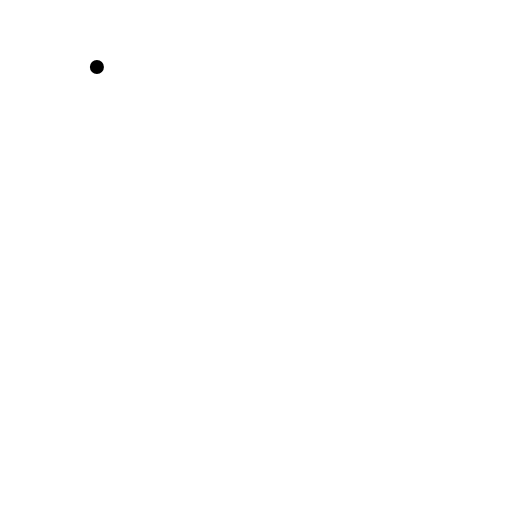
t = 0.00 s
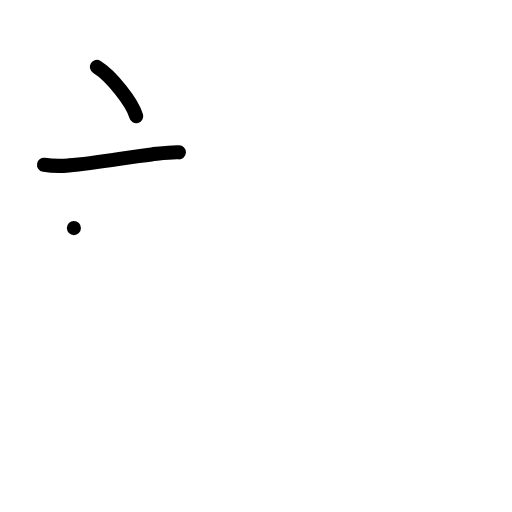
t = 2.00 s
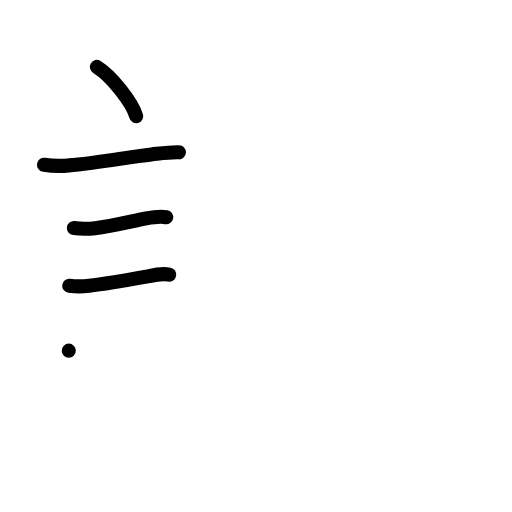
t = 4.00 s
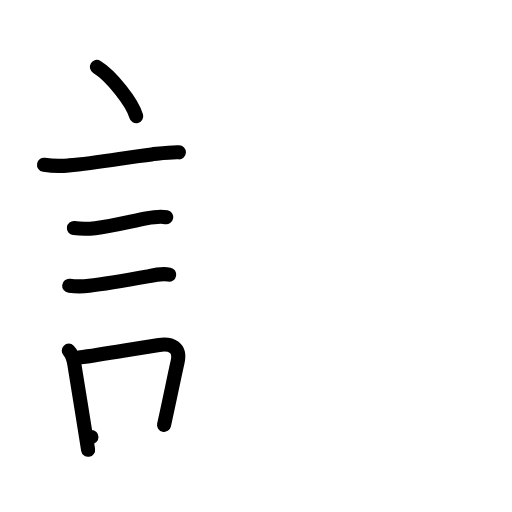
t = 6.00 s
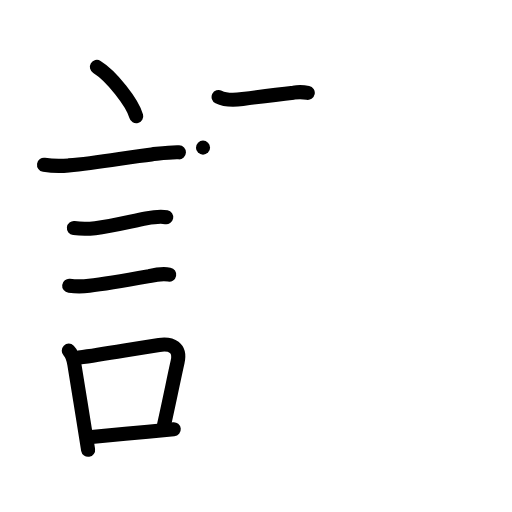
t = 8.00 s
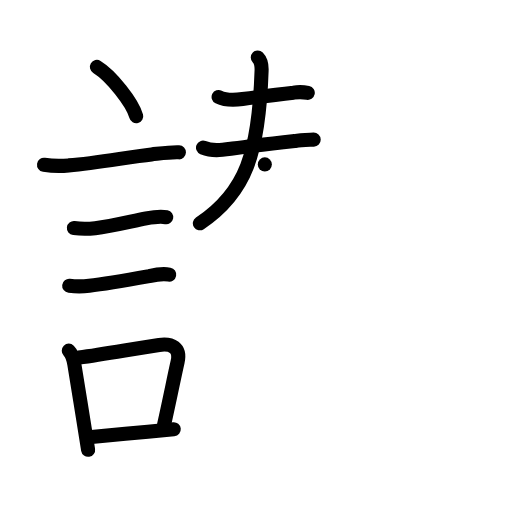
t = 10.00 s

The animated SVG that drew these frames (rendered in a browser with its animation timeline set to each time). Animation: 71 SMIL elements (animate=71); frames cover the first 10.00 s.

<?xml version="1.0" encoding="UTF-8"?>
<!--
AniKanjiVG is licensed by CC-BY-SA Paul C. Sommerhoff (https://bitbucket.org/sommerhoff/anikanjivg).
AniKanjiVG uses KanjiVG which is licensed by CC-BY-SA Ulrich Apel (http://kanjivg.tagaini.net).
See also http://creativecommons.org/licenses/by-sa/3.0/
-->
<svg xmlns:kvg='http://kanjivg.tagaini.net' xmlns='http://www.w3.org/2000/svg' width='109' height='109' viewBox='0 0 109 109' style='fill:none;stroke:#000000;stroke-width:3;stroke-linecap:round;stroke-linejoin:round;' id="kvg:kanji_08b83"><g id="kvg:08b83" kvg:element="讃"><g id="kvg:08b83-g1" kvg:element="言" kvg:position="left" kvg:radical="general"><path id="kvg:08b83-s1" kvg:type="㇔" d="M20.63,14.25c3.04,1.85,7.61,7.62,8.37,10.5"><animate attributeName="d" begin="0.0s" dur="1.0s" from="M20.63,14.25C20.63,14.25,20.63,14.25,20.63,14.25" to="M20.63,14.25c3.04,1.85,7.61,7.62,8.37,10.5" />
</path>
<path id="kvg:08b83-s2" kvg:type="㇐" d="M9.37,35.08c1.75,0.27,3.51,0.31,5.26,0.13c6.25-0.49,12.61-1.79,17.63-2.33c1.85-0.2,3.97-0.52,5.83-0.45"><animate attributeName="d" begin="1.0s" dur="0.3333333333333333s" from="M9.37,35.08C9.37,35.08,9.37,35.08,9.37,35.08" to="M9.37,35.08c1.75,0.27,3.51,0.31,5.26,0.13" />
<animate attributeName="d" begin="1.3333333333333333s" dur="0.3333333333333333s" from="M9.37,35.08c1.75,0.27,3.51,0.31,5.26,0.13c0,0,0,0,0,0,0" to="M9.37,35.08c1.75,0.27,3.51,0.31,5.26,0.13c6.25-0.49,12.61-1.79,17.63-2.33" />
<animate attributeName="d" begin="1.6666666666666665s" dur="0.3333333333333333s" from="M9.37,35.08c1.75,0.27,3.51,0.31,5.26,0.13c6.25-0.49,12.61-1.79,17.63-2.33c0,0,0,0,0,0,0" to="M9.37,35.08c1.75,0.27,3.51,0.31,5.26,0.13c6.25-0.49,12.61-1.79,17.63-2.33c1.85-0.2,3.97-0.52,5.83-0.45" />
<animate attributeName="d" begin="0s" dur="1.0s" from="M-100,-100" to="M-100,-100" />
</path>
<path id="kvg:08b83-s3" kvg:type="㇐" d="M15.73,48.56c1.52,0.18,3.03,0.18,4.54,0.01c3.56-0.4,7.73-1.48,10.85-2.07c1.28-0.24,2.98-0.5,4.27-0.25"><animate attributeName="d" begin="2.0s" dur="0.3333333333333333s" from="M15.73,48.56C15.73,48.56,15.73,48.56,15.73,48.56" to="M15.73,48.56c1.52,0.18,3.03,0.18,4.54,0.01" />
<animate attributeName="d" begin="2.3333333333333335s" dur="0.3333333333333333s" from="M15.73,48.56c1.52,0.18,3.03,0.18,4.54,0.01c0,0,0,0,0,0,0" to="M15.73,48.56c1.52,0.18,3.03,0.18,4.54,0.01c3.56-0.4,7.73-1.48,10.85-2.07" />
<animate attributeName="d" begin="2.6666666666666665s" dur="0.3333333333333333s" from="M15.73,48.56c1.52,0.18,3.03,0.18,4.54,0.01c3.56-0.4,7.73-1.48,10.85-2.07c0,0,0,0,0,0,0" to="M15.73,48.56c1.52,0.18,3.03,0.18,4.54,0.01c3.56-0.4,7.73-1.48,10.85-2.07c1.28-0.24,2.98-0.5,4.27-0.25" />
<animate attributeName="d" begin="0s" dur="2.0s" from="M-100,-100" to="M-100,-100" />
</path>
<path id="kvg:08b83-s4" kvg:type="㇐" d="M14.73,60.83c1.42,0.17,2.84,0.17,4.26,0c3.66-0.4,9.19-1.4,12.78-2.05c1.4-0.32,2.81-0.59,4.25-0.32"><animate attributeName="d" begin="3.0s" dur="0.3333333333333333s" from="M14.73,60.83C14.73,60.83,14.73,60.83,14.73,60.83" to="M14.73,60.83c1.42,0.17,2.84,0.17,4.26,0" />
<animate attributeName="d" begin="3.3333333333333335s" dur="0.3333333333333333s" from="M14.73,60.83c1.42,0.17,2.84,0.17,4.26,0c0,0,0,0,0,0,0" to="M14.73,60.83c1.42,0.17,2.84,0.17,4.26,0c3.66-0.4,9.19-1.4,12.78-2.05" />
<animate attributeName="d" begin="3.6666666666666665s" dur="0.3333333333333333s" from="M14.73,60.83c1.42,0.17,2.84,0.17,4.26,0c3.66-0.4,9.19-1.4,12.78-2.05c0,0,0,0,0,0,0" to="M14.73,60.83c1.42,0.17,2.84,0.17,4.26,0c3.66-0.4,9.19-1.4,12.78-2.05c1.4-0.32,2.81-0.59,4.25-0.32" />
<animate attributeName="d" begin="0s" dur="3.0s" from="M-100,-100" to="M-100,-100" />
</path>
<g id="kvg:08b83-g2" kvg:element="口"><path id="kvg:08b83-s5" kvg:type="㇑" d="M14.64,74.65c0.73,0.73,1,1.79,1.17,2.81c0.61,3.66,1.32,8.12,1.97,12.18c0.35,2.23,0.69,4.33,0.98,6.11"><animate attributeName="d" begin="4.0s" dur="0.3333333333333333s" from="M14.64,74.65C14.64,74.65,14.64,74.65,14.64,74.65" to="M14.64,74.65c0.73,0.73,1,1.79,1.17,2.81" />
<animate attributeName="d" begin="4.333333333333333s" dur="0.3333333333333333s" from="M14.64,74.65c0.73,0.73,1,1.79,1.17,2.81c0,0,0,0,0,0,0" to="M14.64,74.65c0.73,0.73,1,1.79,1.17,2.81c0.61,3.66,1.32,8.12,1.97,12.18" />
<animate attributeName="d" begin="4.666666666666667s" dur="0.3333333333333333s" from="M14.64,74.65c0.73,0.73,1,1.79,1.17,2.81c0.61,3.66,1.32,8.12,1.97,12.18c0,0,0,0,0,0,0" to="M14.64,74.65c0.73,0.73,1,1.79,1.17,2.81c0.61,3.66,1.32,8.12,1.97,12.18c0.35,2.23,0.69,4.33,0.98,6.11" />
<animate attributeName="d" begin="0s" dur="4.0s" from="M-100,-100" to="M-100,-100" />
</path>
<path id="kvg:08b83-s6" kvg:type="㇕b" d="M16.81,76.12c5.7-0.79,11.61-1.88,17.07-2.69c2.65-0.39,4.61,0.59,3.93,3.61c-0.86,3.8-1.51,7.24-2.89,13.42"><animate attributeName="d" begin="5.0s" dur="0.3333333333333333s" from="M16.81,76.12C16.81,76.12,16.81,76.12,16.81,76.12" to="M16.81,76.12c5.7-0.79,11.61-1.88,17.07-2.69" />
<animate attributeName="d" begin="5.333333333333333s" dur="0.3333333333333333s" from="M16.81,76.12c5.7-0.79,11.61-1.88,17.07-2.69c0,0,0,0,0,0,0" to="M16.81,76.12c5.7-0.79,11.61-1.88,17.07-2.69c2.65-0.39,4.61,0.59,3.93,3.61" />
<animate attributeName="d" begin="5.666666666666667s" dur="0.3333333333333333s" from="M16.81,76.12c5.7-0.79,11.61-1.88,17.07-2.69c2.65-0.39,4.61,0.59,3.93,3.61c0,0,0,0,0,0,0" to="M16.81,76.12c5.7-0.79,11.61-1.88,17.07-2.69c2.65-0.39,4.61,0.59,3.93,3.61c-0.86,3.8-1.51,7.24-2.89,13.42" />
<animate attributeName="d" begin="0s" dur="5.0s" from="M-100,-100" to="M-100,-100" />
</path>
<path id="kvg:08b83-s7" kvg:type="㇐b" d="M19.47,93.05c4.84-0.49,7.75-0.75,12.01-1.15c1.59-0.15,3.37-0.32,5.51-0.52"><animate attributeName="d" begin="6.0s" dur="0.5s" from="M19.47,93.05C19.47,93.05,19.47,93.05,19.47,93.05" to="M19.47,93.05c4.84-0.49,7.75-0.75,12.01-1.15" />
<animate attributeName="d" begin="6.5s" dur="0.5s" from="M19.47,93.05c4.84-0.49,7.75-0.75,12.01-1.15c0,0,0,0,0,0,0" to="M19.47,93.05c4.84-0.49,7.75-0.75,12.01-1.15c1.59-0.15,3.37-0.32,5.51-0.52" />
<animate attributeName="d" begin="0s" dur="6.0s" from="M-100,-100" to="M-100,-100" />
</path>
</g>
</g>
<g id="kvg:08b83-g3" kvg:element="賛" kvg:position="right"><g id="kvg:08b83-g4" kvg:position="top"><g id="kvg:08b83-g5" kvg:element="夫" kvg:variant="true" kvg:position="left"><path id="kvg:08b83-s8" kvg:type="㇐" d="M46.54,20.64c1.54,0.77,3.48,0.66,5.1,0.44c3.71-0.5,7.91-1.03,10.86-1.35c1.02-0.18,2.02-0.16,3.02,0.05"><animate attributeName="d" begin="7.0s" dur="0.3333333333333333s" from="M46.54,20.64C46.54,20.64,46.54,20.64,46.54,20.64" to="M46.54,20.64c1.54,0.77,3.48,0.66,5.1,0.44" />
<animate attributeName="d" begin="7.333333333333333s" dur="0.3333333333333333s" from="M46.54,20.64c1.54,0.77,3.48,0.66,5.1,0.44c0,0,0,0,0,0,0" to="M46.54,20.64c1.54,0.77,3.48,0.66,5.1,0.44c3.71-0.5,7.91-1.03,10.86-1.35" />
<animate attributeName="d" begin="7.666666666666667s" dur="0.3333333333333333s" from="M46.54,20.64c1.54,0.77,3.48,0.66,5.1,0.44c3.71-0.5,7.91-1.03,10.86-1.35c0,0,0,0,0,0,0" to="M46.54,20.64c1.54,0.77,3.48,0.66,5.1,0.44c3.71-0.5,7.91-1.03,10.86-1.35c1.02-0.18,2.02-0.16,3.02,0.05" />
<animate attributeName="d" begin="0s" dur="7.0s" from="M-100,-100" to="M-100,-100" />
</path>
<g id="kvg:08b83-g6" kvg:element="大" kvg:variant="true"><path id="kvg:08b83-s9" kvg:type="㇐" d="M43.22,31.43c2.07,0.85,4.07,0.5,6.31,0.19c3.97-0.55,9.62-1.2,13.22-1.6c1.35-0.3,2.75-0.26,4.03-0.3"><animate attributeName="d" begin="8.0s" dur="0.3333333333333333s" from="M43.22,31.43C43.22,31.43,43.22,31.43,43.22,31.43" to="M43.22,31.43c2.07,0.85,4.07,0.5,6.31,0.19" />
<animate attributeName="d" begin="8.333333333333334s" dur="0.3333333333333333s" from="M43.22,31.43c2.07,0.85,4.07,0.5,6.31,0.19c0,0,0,0,0,0,0" to="M43.22,31.43c2.07,0.85,4.07,0.5,6.31,0.19c3.97-0.55,9.62-1.2,13.22-1.6" />
<animate attributeName="d" begin="8.666666666666666s" dur="0.3333333333333333s" from="M43.22,31.43c2.07,0.85,4.07,0.5,6.31,0.19c3.97-0.55,9.62-1.2,13.22-1.6c0,0,0,0,0,0,0" to="M43.22,31.43c2.07,0.85,4.07,0.5,6.31,0.19c3.97-0.55,9.62-1.2,13.22-1.6c1.35-0.3,2.75-0.26,4.03-0.3" />
<animate attributeName="d" begin="0s" dur="8.0s" from="M-100,-100" to="M-100,-100" />
</path>
<path id="kvg:08b83-s10" kvg:type="㇒" d="M54.88,12.23c0.69,0.69,0.85,1.65,0.81,2.79C55.12,32.5,52.38,41,42.55,47.54"><animate attributeName="d" begin="9.0s" dur="0.5s" from="M54.88,12.23C54.88,12.23,54.88,12.23,54.88,12.23" to="M54.88,12.23c0.69,0.69,0.85,1.65,0.81,2.79" />
<animate attributeName="d" begin="9.5s" dur="0.5s" from="M54.88,12.23c0.69,0.69,0.85,1.65,0.81,2.79c0,0,0,0,0,0,0" to="M54.88,12.23c0.69,0.69,0.85,1.65,0.81,2.79C55.12,32.5,52.38,41,42.55,47.54" />
<animate attributeName="d" begin="0s" dur="9.0s" from="M-100,-100" to="M-100,-100" />
</path>
<path id="kvg:08b83-s11" kvg:type="㇔/㇏" d="M56.38,35c3.96,1.26,7.71,5.43,9.25,7.38"><animate attributeName="d" begin="10.0s" dur="1.0s" from="M56.38,35C56.38,35,56.38,35,56.38,35" to="M56.38,35c3.96,1.26,7.71,5.43,9.25,7.38" />
<animate attributeName="d" begin="0s" dur="10.0s" from="M-100,-100" to="M-100,-100" />
</path>
</g>
</g>
<g id="kvg:08b83-g7" kvg:element="夫" kvg:position="right"><path id="kvg:08b83-s12" kvg:type="㇐" d="M72.17,19.82c1.62,0.57,3.28,0.75,4.97,0.54c3.29-0.25,8.79-1.22,11.98-1.78c1.21-0.34,2.43-0.4,3.66-0.18"><animate attributeName="d" begin="11.0s" dur="0.3333333333333333s" from="M72.17,19.82C72.17,19.82,72.17,19.82,72.17,19.82" to="M72.17,19.82c1.62,0.57,3.28,0.75,4.97,0.54" />
<animate attributeName="d" begin="11.333333333333334s" dur="0.3333333333333333s" from="M72.17,19.82c1.62,0.57,3.28,0.75,4.97,0.54c0,0,0,0,0,0,0" to="M72.17,19.82c1.62,0.57,3.28,0.75,4.97,0.54c3.29-0.25,8.79-1.22,11.98-1.78" />
<animate attributeName="d" begin="11.666666666666666s" dur="0.3333333333333333s" from="M72.17,19.82c1.62,0.57,3.28,0.75,4.97,0.54c3.29-0.25,8.79-1.22,11.98-1.78c0,0,0,0,0,0,0" to="M72.17,19.82c1.62,0.57,3.28,0.75,4.97,0.54c3.29-0.25,8.79-1.22,11.98-1.78c1.21-0.34,2.43-0.4,3.66-0.18" />
<animate attributeName="d" begin="0s" dur="11.0s" from="M-100,-100" to="M-100,-100" />
</path>
<g id="kvg:08b83-g8" kvg:element="大"><path id="kvg:08b83-s13" kvg:type="㇐" d="M71.57,29.59c1.97,0.38,3.94,0.46,5.91,0.25c4.63-0.41,11.01-1.47,14.76-1.83c1.18-0.08,2.35-0.15,3.53-0.19"><animate attributeName="d" begin="12.0s" dur="0.3333333333333333s" from="M71.57,29.59C71.57,29.59,71.57,29.59,71.57,29.59" to="M71.57,29.59c1.97,0.38,3.94,0.46,5.91,0.25" />
<animate attributeName="d" begin="12.333333333333334s" dur="0.3333333333333333s" from="M71.57,29.59c1.97,0.38,3.94,0.46,5.91,0.25c0,0,0,0,0,0,0" to="M71.57,29.59c1.97,0.38,3.94,0.46,5.91,0.25c4.63-0.41,11.01-1.47,14.76-1.83" />
<animate attributeName="d" begin="12.666666666666666s" dur="0.3333333333333333s" from="M71.57,29.59c1.97,0.38,3.94,0.46,5.91,0.25c4.63-0.41,11.01-1.47,14.76-1.83c0,0,0,0,0,0,0" to="M71.57,29.59c1.97,0.38,3.94,0.46,5.91,0.25c4.63-0.41,11.01-1.47,14.76-1.83c1.18-0.08,2.35-0.15,3.53-0.19" />
<animate attributeName="d" begin="0s" dur="12.0s" from="M-100,-100" to="M-100,-100" />
</path>
<path id="kvg:08b83-s14" kvg:type="㇒" d="M82.33,12c0.71,0.71,0.82,1.5,0.82,2.51C83.25,31.25,78,40,69.19,46.18"><animate attributeName="d" begin="13.0s" dur="0.5s" from="M82.33,12C82.33,12,82.33,12,82.33,12" to="M82.33,12c0.71,0.71,0.82,1.5,0.82,2.51" />
<animate attributeName="d" begin="13.5s" dur="0.5s" from="M82.33,12c0.71,0.71,0.82,1.5,0.82,2.51c0,0,0,0,0,0,0" to="M82.33,12c0.71,0.71,0.82,1.5,0.82,2.51C83.25,31.25,78,40,69.19,46.18" />
<animate attributeName="d" begin="0s" dur="13.0s" from="M-100,-100" to="M-100,-100" />
</path>
<path id="kvg:08b83-s15" kvg:type="㇏" d="M82.88,31.12c2.47,3.18,4.88,6.68,8.2,9.8c1.52,1.35,3.16,2.53,4.92,3.53"><animate attributeName="d" begin="14.0s" dur="0.5s" from="M82.88,31.12C82.88,31.12,82.88,31.12,82.88,31.12" to="M82.88,31.12c2.47,3.18,4.88,6.68,8.2,9.8" />
<animate attributeName="d" begin="14.5s" dur="0.5s" from="M82.88,31.12c2.47,3.18,4.88,6.68,8.2,9.8c0,0,0,0,0,0,0" to="M82.88,31.12c2.47,3.18,4.88,6.68,8.2,9.8c1.52,1.35,3.16,2.53,4.92,3.53" />
<animate attributeName="d" begin="0s" dur="14.0s" from="M-100,-100" to="M-100,-100" />
</path>
</g>
</g>
</g>
<g id="kvg:08b83-g9" kvg:element="貝" kvg:position="bottom"><g id="kvg:08b83-g10" kvg:element="目" kvg:position="top"><path id="kvg:08b83-s16" kvg:type="㇑" d="M53.16,49.36c0.93,0.93,0.98,2.26,0.98,3.59c0,0.8-0.04,17.55-0.07,27.29c-0.01,3.92-0.02,6.71-0.02,6.87"><animate attributeName="d" begin="15.0s" dur="0.3333333333333333s" from="M53.16,49.36C53.16,49.36,53.16,49.36,53.16,49.36" to="M53.16,49.36c0.93,0.93,0.98,2.26,0.98,3.59" />
<animate attributeName="d" begin="15.333333333333334s" dur="0.3333333333333333s" from="M53.16,49.36c0.93,0.93,0.98,2.26,0.98,3.59c0,0,0,0,0,0,0" to="M53.16,49.36c0.93,0.93,0.98,2.26,0.98,3.59c0,0.8-0.04,17.55-0.07,27.29" />
<animate attributeName="d" begin="15.666666666666666s" dur="0.3333333333333333s" from="M53.16,49.36c0.93,0.93,0.98,2.26,0.98,3.59c0,0.8-0.04,17.55-0.07,27.29c0,0,0,0,0,0,0" to="M53.16,49.36c0.93,0.93,0.98,2.26,0.98,3.59c0,0.8-0.04,17.55-0.07,27.29c-0.01,3.92-0.02,6.71-0.02,6.87" />
<animate attributeName="d" begin="0s" dur="15.0s" from="M-100,-100" to="M-100,-100" />
</path>
<path id="kvg:08b83-s17" kvg:type="㇕a" d="M54.97,51.46c2.51-0.12,19.55-2.15,25.16-2.72c3.17-0.32,5.13,0.72,5.13,4.13c0,3.98,0,15.21,0,23.75c0,3.52,0,6.58,0,8.5"><animate attributeName="d" begin="16.0s" dur="0.25s" from="M54.97,51.46C54.97,51.46,54.97,51.46,54.97,51.46" to="M54.97,51.46c2.51-0.12,19.55-2.15,25.16-2.72" />
<animate attributeName="d" begin="16.25s" dur="0.25s" from="M54.97,51.46c2.51-0.12,19.55-2.15,25.16-2.72c0,0,0,0,0,0,0" to="M54.97,51.46c2.51-0.12,19.55-2.15,25.16-2.72c3.17-0.32,5.13,0.72,5.13,4.13" />
<animate attributeName="d" begin="16.5s" dur="0.25s" from="M54.97,51.46c2.51-0.12,19.55-2.15,25.16-2.72c3.17-0.32,5.13,0.72,5.13,4.13c0,0,0,0,0,0,0" to="M54.97,51.46c2.51-0.12,19.55-2.15,25.16-2.72c3.17-0.32,5.13,0.72,5.13,4.13c0,3.98,0,15.21,0,23.75" />
<animate attributeName="d" begin="16.75s" dur="0.25s" from="M54.97,51.46c2.51-0.12,19.55-2.15,25.16-2.72c3.17-0.32,5.13,0.72,5.13,4.13c0,3.98,0,15.21,0,23.75c0,0,0,0,0,0,0" to="M54.97,51.46c2.51-0.12,19.55-2.15,25.16-2.72c3.17-0.32,5.13,0.72,5.13,4.13c0,3.98,0,15.21,0,23.75c0,3.52,0,6.58,0,8.5" />
<animate attributeName="d" begin="0s" dur="16.0s" from="M-100,-100" to="M-100,-100" />
</path>
<path id="kvg:08b83-s18" kvg:type="㇐a" d="M55.17,61.81c8.33-0.69,20.08-1.56,28.95-1.78"><animate attributeName="d" begin="17.0s" dur="1.0s" from="M55.17,61.81C55.17,61.81,55.17,61.81,55.17,61.81" to="M55.17,61.81c8.33-0.69,20.08-1.56,28.95-1.78" />
<animate attributeName="d" begin="0s" dur="17.0s" from="M-100,-100" to="M-100,-100" />
</path>
<path id="kvg:08b83-s19" kvg:type="㇐a" d="M55.15,72.88c7.23-0.63,21.63-1.93,28.89-1.93"><animate attributeName="d" begin="18.0s" dur="1.0s" from="M55.15,72.88C55.15,72.88,55.15,72.88,55.15,72.88" to="M55.15,72.88c7.23-0.63,21.63-1.93,28.89-1.93" />
<animate attributeName="d" begin="0s" dur="18.0s" from="M-100,-100" to="M-100,-100" />
</path>
<path id="kvg:08b83-s20" kvg:type="㇐a" d="M55.13,84.54C65.25,84,74.5,83.38,84.01,83.11"><animate attributeName="d" begin="19.0s" dur="1.0s" from="M55.13,84.54C55.13,84.54,55.13,84.54,55.13,84.54" to="M55.13,84.54C65.25,84,74.5,83.38,84.01,83.11" />
<animate attributeName="d" begin="0s" dur="19.0s" from="M-100,-100" to="M-100,-100" />
</path>
</g>
<g id="kvg:08b83-g11" kvg:position="bottom"><path id="kvg:08b83-s21" kvg:type="㇒" d="M61.71,89.23c-0.18,1.24-0.83,1.98-1.73,2.61c-3.1,2.16-8.23,4.78-15.03,6.91"><animate attributeName="d" begin="20.0s" dur="0.5s" from="M61.71,89.23C61.71,89.23,61.71,89.23,61.71,89.23" to="M61.71,89.23c-0.18,1.24-0.83,1.98-1.73,2.61" />
<animate attributeName="d" begin="20.5s" dur="0.5s" from="M61.71,89.23c-0.18,1.24-0.83,1.98-1.73,2.61c0,0,0,0,0,0,0" to="M61.71,89.23c-0.18,1.24-0.83,1.98-1.73,2.61c-3.1,2.16-8.23,4.78-15.03,6.91" />
<animate attributeName="d" begin="0s" dur="20.0s" from="M-100,-100" to="M-100,-100" />
</path>
<path id="kvg:08b83-s22" kvg:type="㇔" d="M78.26,88.26c6.7,3.05,14.13,8.82,15.96,11.49"><animate attributeName="d" begin="21.0s" dur="1.0s" from="M78.26,88.26C78.26,88.26,78.26,88.26,78.26,88.26" to="M78.26,88.26c6.7,3.05,14.13,8.82,15.96,11.49" />
<animate attributeName="d" begin="0s" dur="21.0s" from="M-100,-100" to="M-100,-100" />
</path>
</g>
</g>
</g>
</g>
</svg>